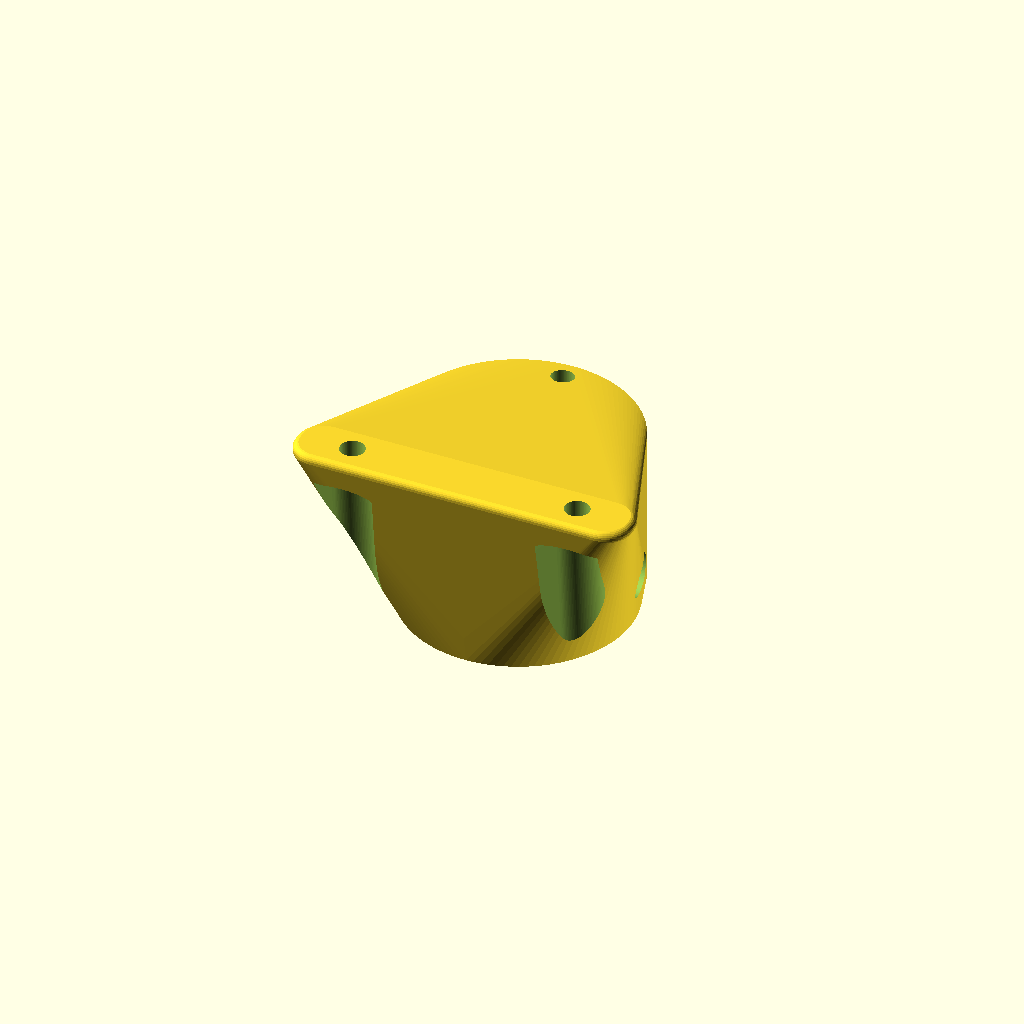
Cell 1: rendered with the file's own defaults.
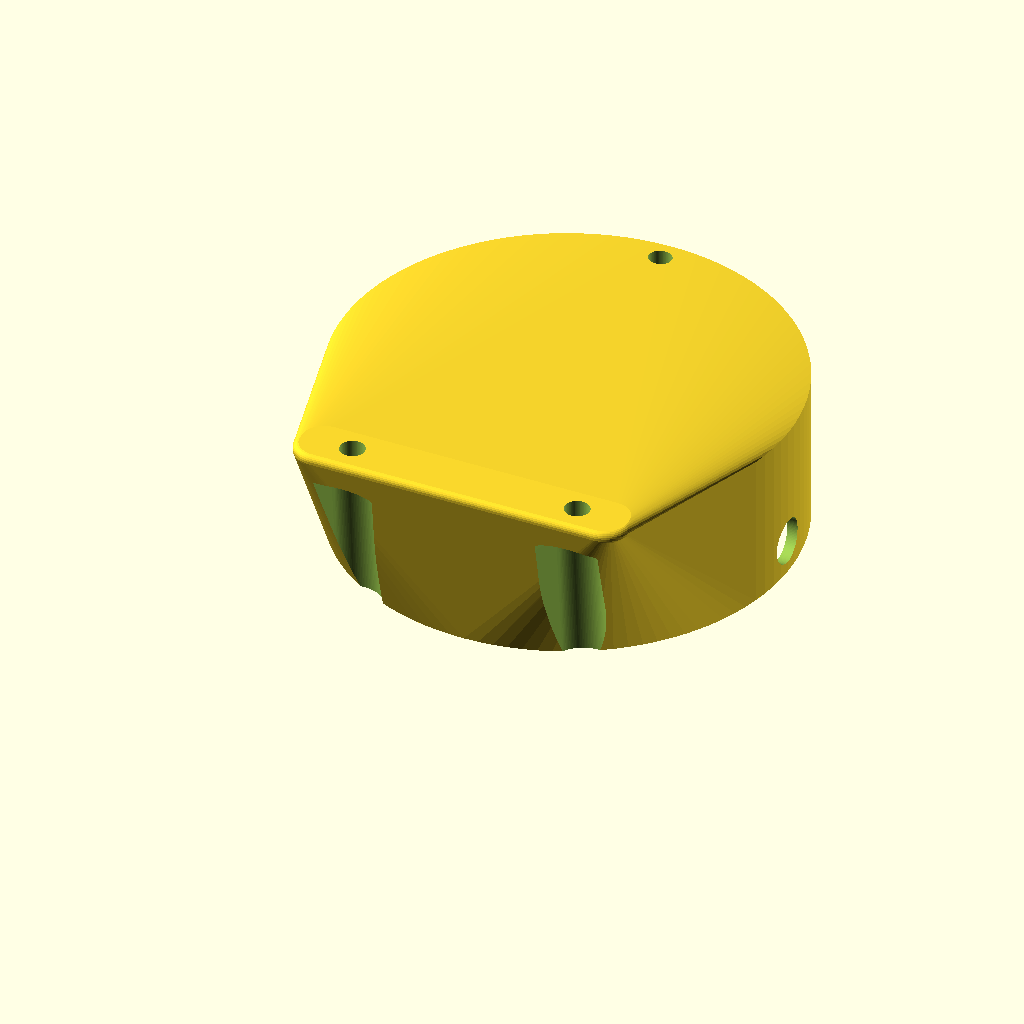
Cell 2: the same model with light_body_diameter = 93.
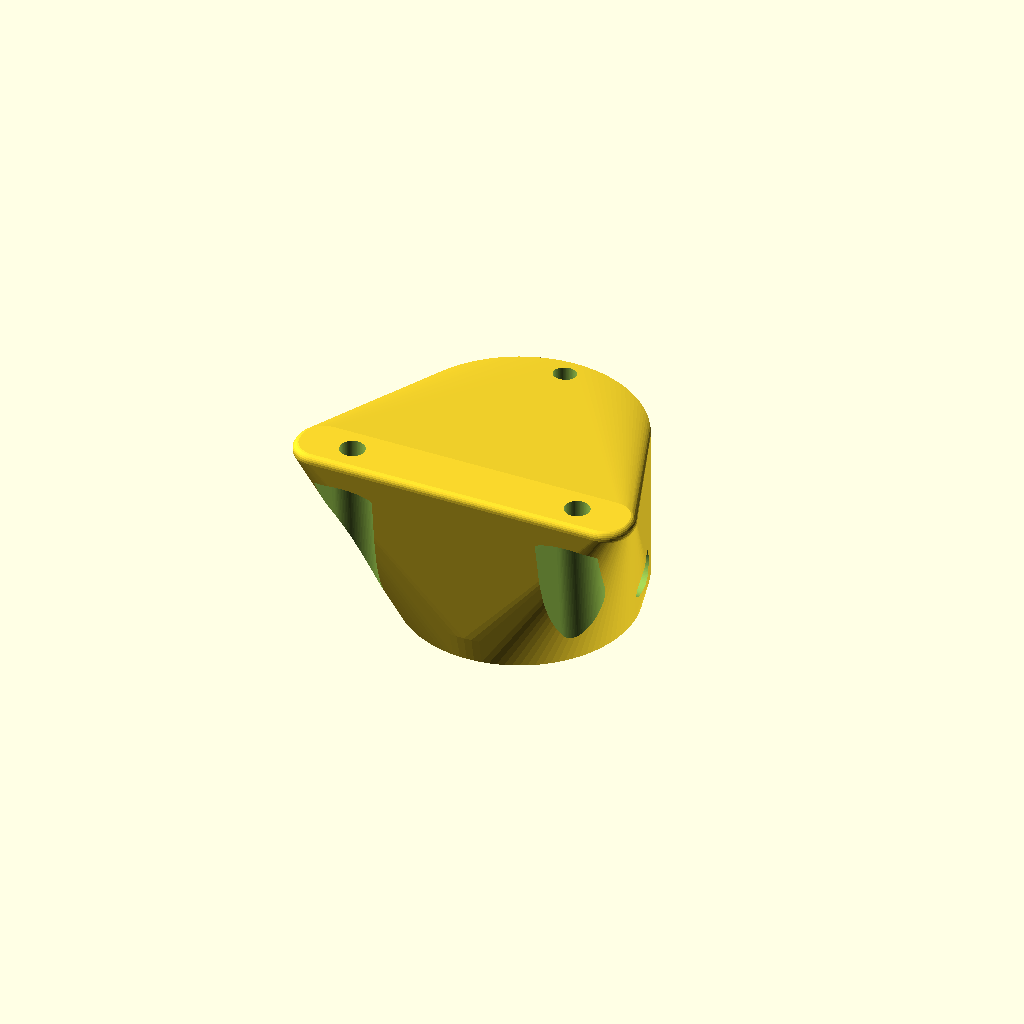
Cell 3: the same model with light_fit_tolerance = 2.
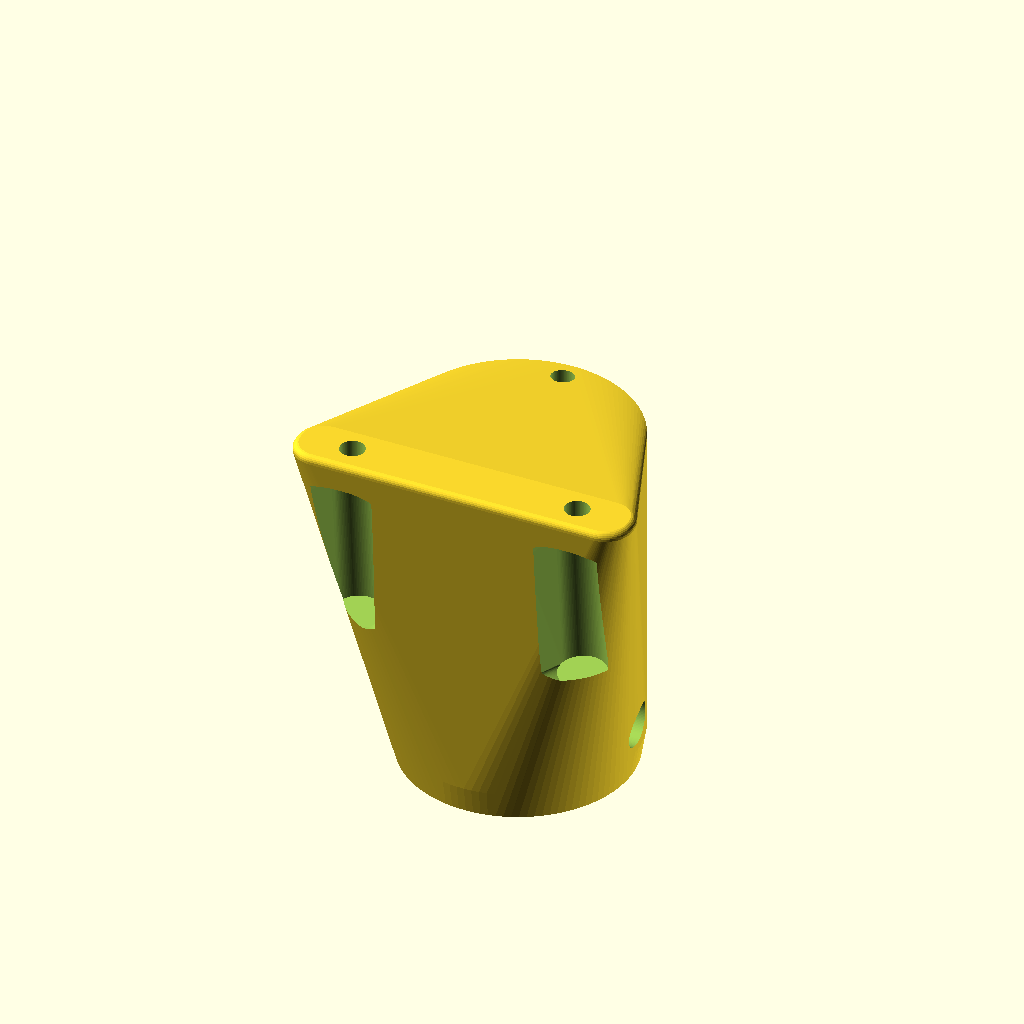
Cell 4: cavity_depth_total = 74 (everything else at default).
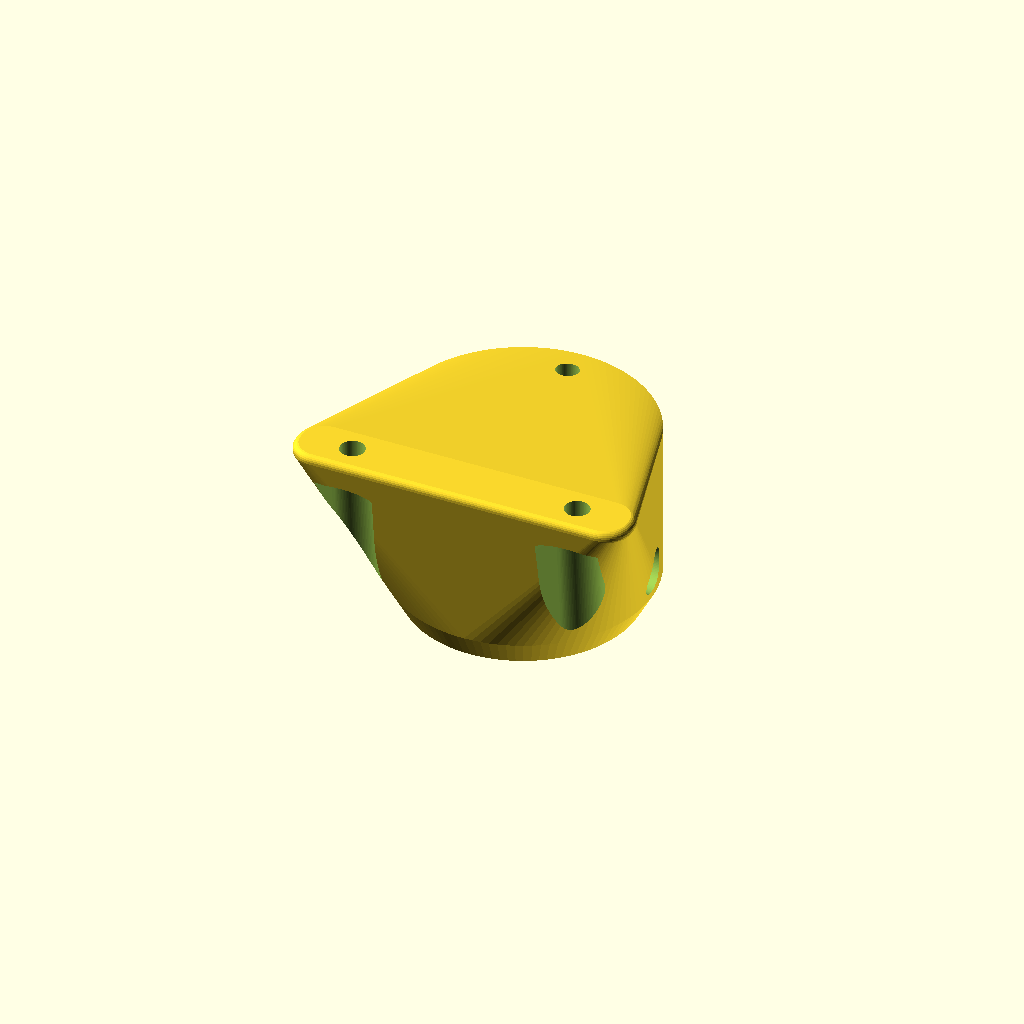
Cell 5: tube_wall = 4.5 (everything else at default).
One fixed orthographic camera (rotation 55°, 0°, 25°; colour scheme Cornfield) for every cell.
Source of the model, mount.scad:
// =============================================================================
// --- Parameters ---
// =============================================================================

// --- VanMoof Light Dimensions (in mm) ---
light_body_diameter   = 46.5;  // Measured OD of the light body (the part that goes in).
light_insertion_depth = 33.6;  // Body depth from behind the front lip to the rear face.
light_fit_tolerance   = 1.0;   // Clearance on diameter -> bore = 47.5 (original tube ID).
cavity_depth_total    = 37;    // Total bore depth (33.6 body + 3.4 behind for cable).

// --- Tube ---
tube_wall     = 2.25;   // Body wall (2.25 -> 52 mm OD).
rim_od        = 50;     // OD at the front rim, flush with the light's 50 mm lip.
rim_taper     = 6;      // Length over which the rim OD grows to the body OD.
back_wall     = 3;      // Closed end of the tube (faces the rack).
light_offset_y = 3;     // Gap between the plate edge and the top of the tube.
light_offset_z = 5;     // How far the closed end sits below the plate plane.

// --- Side retention screw (same as the original tube) ---
side_screw_hole_d      = 9.5;  // Clearance hole for the light's side screw.
side_screw_from_rim    = 13.25; // Hole CENTRE from the front rim (8.5 edge + 9.5/2).
side_screw_angle       = 90;   // 0 = down, 90 = right side. SET THIS to match your light.
side_screw_tolerance   = 0.4;

// --- Drain / cable pass-through (through the closed back, facing the rack) ---
drain_d      = 5;    // 2 mm cable + drainage cross-section.

// --- Racktime Mount Dimensions (in mm) ---
rack_plate_width = 75;
rack_hole_spacing = 50;
rack_screw_diameter = 5;        // M5, measured 5.2.
rack_screw_head_diameter = 10;
rack_screw_head_depth = 3;
rack_screw_cutout_downward_slope = 5;

// --- General ---
wall_thickness = 3;
plate_corner_r = 6;     // Rounding of the plate corners in plan view.
plate_edge_r   = 1.4;
// Rounding of the plate's top/bottom edges (max wall_thickness/2) is above.
blend_half     = 26;    // Half-width of the plate-to-barrel blend. Wide enough to
                        // contain the screw countersinks, narrow enough that the
                        // plate corners are not swept down into thin blades.
fit_tolerance  = 0.4;

$fn = 100;

// =============================================================================
// --- Derived ---
// =============================================================================

bore_d       = light_body_diameter + light_fit_tolerance;      // 47.5
tube_od      = bore_d + 2 * tube_wall;                          // 52
cavity_depth = cavity_depth_total;                              // 37
tube_length  = cavity_depth + back_wall;
plate_height = rack_screw_head_diameter + wall_thickness;

tube_x       = rack_plate_width / 2;
tube_y       = tube_od / 2 + wall_thickness + light_offset_y;
cavity_top_z = -light_offset_z;                 // closed end of the cavity
rim_z        = cavity_top_z - cavity_depth;     // front rim (open end)
tube_top_z   = cavity_top_z + back_wall;

// =============================================================================
// --- Model ---
// =============================================================================

module tube() {
    translate([tube_x, tube_y, rim_z]) {
        // Tapered front section: flush with the light's lip at the rim.
        cylinder(h = rim_taper, d1 = rim_od, d2 = tube_od);
        translate([0, 0, rim_taper])
            cylinder(h = tube_length - rim_taper, d = tube_od);
    }
}

// Mounting plate with rounded corners and softened top/bottom edges.
module plate() {
    minkowski() {
        translate([0, 0, plate_edge_r])
            linear_extrude(height = max(0.01, wall_thickness - 2 * plate_edge_r))
                offset(r = plate_corner_r - plate_edge_r)
                    translate([plate_corner_r, plate_corner_r])
                        square([rack_plate_width  - 2 * plate_corner_r,
                                plate_height      - 2 * plate_corner_r]);
        sphere(r = plate_edge_r, $fn = 24);
    }
}

// One smooth solid: the plate and the light barrel blended by a single hull.
module base() {
    hull() { plate(); tube(); }
}

module light_cavity() {
    translate([tube_x, tube_y, rim_z - 1])
        cylinder(h = cavity_depth + 1, d = bore_d);
}

// Through-hole: the light is retained by a screw on EACH side, so this has to
// pierce both barrel walls, not just the one.
module side_screw_hole() {
    translate([tube_x, tube_y, rim_z + side_screw_from_rim])
        rotate([0, 0, side_screw_angle])
            rotate([-90, 0, 0])
                translate([0, 0, -tube_od])
                    cylinder(h = 2 * tube_od, d = side_screw_hole_d + side_screw_tolerance);
}

// Drain + cable pass-through: through the closed back, at the lowest point of the
// cavity floor, so standing water runs out towards the rack.
module drain() {
    translate([tube_x, tube_y + bore_d / 2 - drain_d / 2, cavity_top_z - 1])
        cylinder(h = back_wall + 6, d = drain_d);
}

// Recesses the screw head on the UNDERSIDE, between the plate and the rack,
// with an angled lead-in for the driver.
module countersink_hole() {
    cut_depth = 30;
    cutout = rack_screw_head_diameter + fit_tolerance;
    scaled_cutout = cutout * 1.5;
    hull(){
        cylinder(h = cut_depth, d = cutout);
        translate([-cutout / 2, 0, rack_screw_head_depth])
            hull() {
                cube([cutout, 1, cut_depth]);
                translate([-(scaled_cutout - cutout) / 2, -10, 0])
                    cube([scaled_cutout, 1, cut_depth]);
            }
        translate([0, 0, rack_screw_head_depth * 2])
            rotate([-rack_screw_cutout_downward_slope, 0, 0])
                cylinder(h = cut_depth, d = rack_screw_head_diameter + fit_tolerance);
    }
}

module van_rack() {
    difference() {
        base();

        for (x_pos = [ (rack_plate_width - rack_hole_spacing) / 2,
                       (rack_plate_width + rack_hole_spacing) / 2 ]) {
            translate([x_pos, plate_height / 2, wall_thickness * 2])
                rotate([0,180,0]) cylinder(h = 30, d = rack_screw_diameter + fit_tolerance);
            translate([x_pos, plate_height / 2, -rack_screw_head_depth])
                rotate([0,180,0]) countersink_hole();
        }

        light_cavity();
        side_screw_hole();
        drain();
    }
}

van_rack();

echo(str("Bore: ", bore_d, " mm / Tube OD: ", tube_od, " mm / Wall: ", tube_wall, " mm"));
echo(str("Overall: ", rack_plate_width, " x ", tube_y + tube_od/2, " x ", wall_thickness - rim_z, " mm"));
Customizer parameters (derived from the source; name, type, default, range or options):
light_body_diameter: number, default 46.5
light_insertion_depth: number, default 33.6
light_fit_tolerance: number, default 1
cavity_depth_total: number, default 37
tube_wall: number, default 2.25
rim_od: number, default 50
rim_taper: number, default 6
back_wall: number, default 3
light_offset_y: number, default 3
light_offset_z: number, default 5
side_screw_hole_d: number, default 9.5
side_screw_from_rim: number, default 13.25
side_screw_angle: number, default 90
side_screw_tolerance: number, default 0.4
drain_d: number, default 5
rack_plate_width: number, default 75
rack_hole_spacing: number, default 50
rack_screw_diameter: number, default 5
rack_screw_head_diameter: number, default 10
rack_screw_head_depth: number, default 3
rack_screw_cutout_downward_slope: number, default 5
wall_thickness: number, default 3
plate_corner_r: number, default 6
plate_edge_r: number, default 1.4
blend_half: number, default 26
fit_tolerance: number, default 0.4
